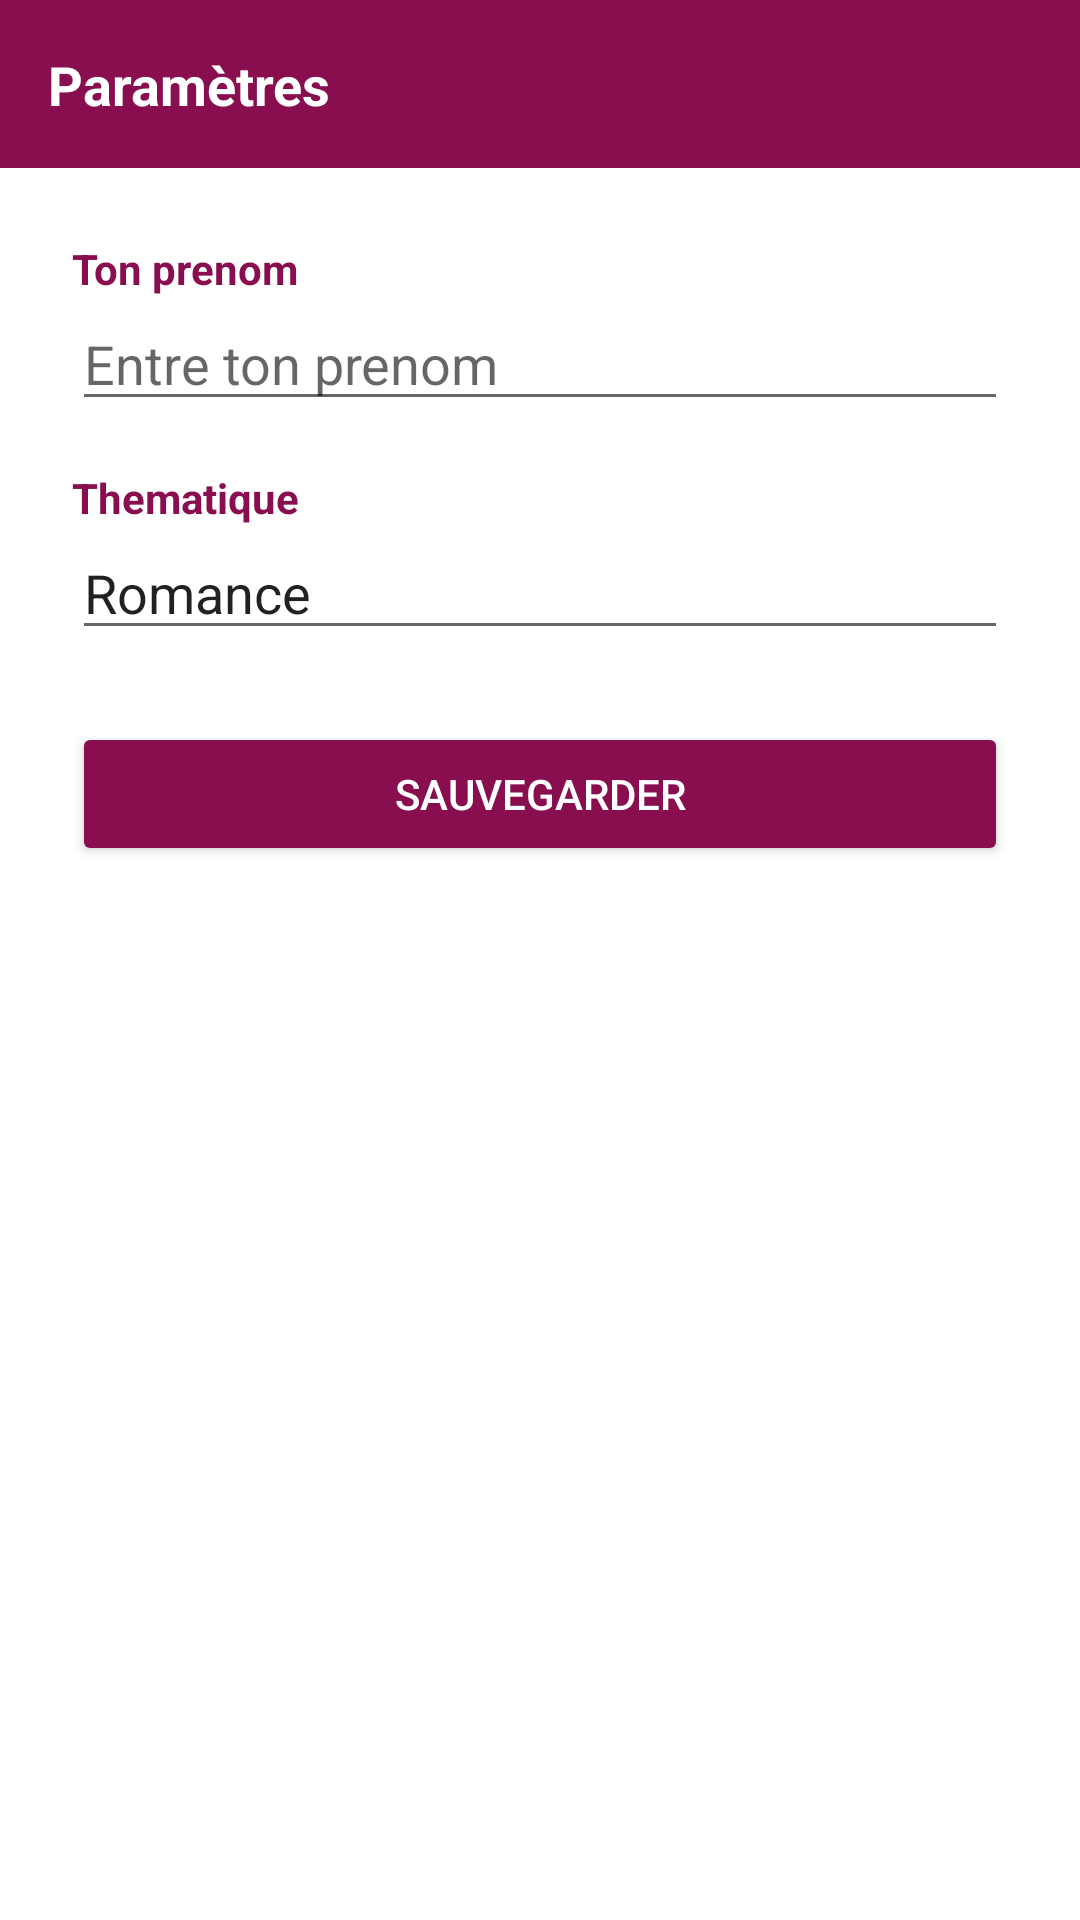

Produce the Android XML layout that renders to this screen, including the resource entries it uses.
<!-- AndroidManifest.xml: application theme Theme.AppCompat.Light.NoActionBar -->
<!-- res/layout/activity_settings.xml -->
<?xml version="1.0" encoding="utf-8"?>
<LinearLayout xmlns:android="http://schemas.android.com/apk/res/android"
    android:layout_width="match_parent"
    android:layout_height="match_parent"
    android:orientation="vertical"
    android:background="@color/blanc">
    <LinearLayout android:layout_width="match_parent"
        android:layout_height="?attr/actionBarSize"
        android:background="@color/bordeaux"
        android:gravity="center_vertical"
        android:padding="16dp">
        <TextView android:text="@string/titre_parametres"
            android:layout_width="wrap_content"
            android:layout_height="wrap_content"
            android:textColor="@color/blanc"
            android:textSize="18sp" android:textStyle="bold"/>
    </LinearLayout>
    <ScrollView android:layout_width="match_parent"
        android:layout_height="match_parent">
        <LinearLayout android:layout_width="match_parent"
            android:layout_height="wrap_content"
            android:orientation="vertical"
            android:padding="24dp">
            <TextView android:text="Ton prenom"
                android:layout_width="wrap_content"
                android:layout_height="wrap_content"
                android:textColor="@color/bordeaux"
                android:textStyle="bold"/>
            <EditText android:id="@+id/et_prenom"
                android:layout_width="match_parent"
                android:layout_height="wrap_content"
                android:hint="Entre ton prenom"
                android:layout_marginBottom="16dp"/>
            <TextView android:text="Thematique"
                android:layout_width="wrap_content"
                android:layout_height="wrap_content"
                android:textColor="@color/bordeaux"
                android:textStyle="bold"/>
            <EditText android:id="@+id/et_thematique"
                android:layout_width="match_parent"
                android:layout_height="wrap_content"
                android:text="Romance"
                android:layout_marginBottom="24dp"/>
            <Button android:id="@+id/btn_sauvegarder"
                android:layout_width="match_parent"
                android:layout_height="wrap_content"
                android:text="Sauvegarder"
                android:backgroundTint="@color/bordeaux"
                android:textColor="@color/blanc"/>
        </LinearLayout>
    </ScrollView>
</LinearLayout>
<!-- resources referenced by this layout -->
<resources>
  <color name="blanc">#FFFFFF</color>
  <color name="bordeaux">#880E4F</color>
  <string name="titre_parametres">Paramètres</string>
</resources>
